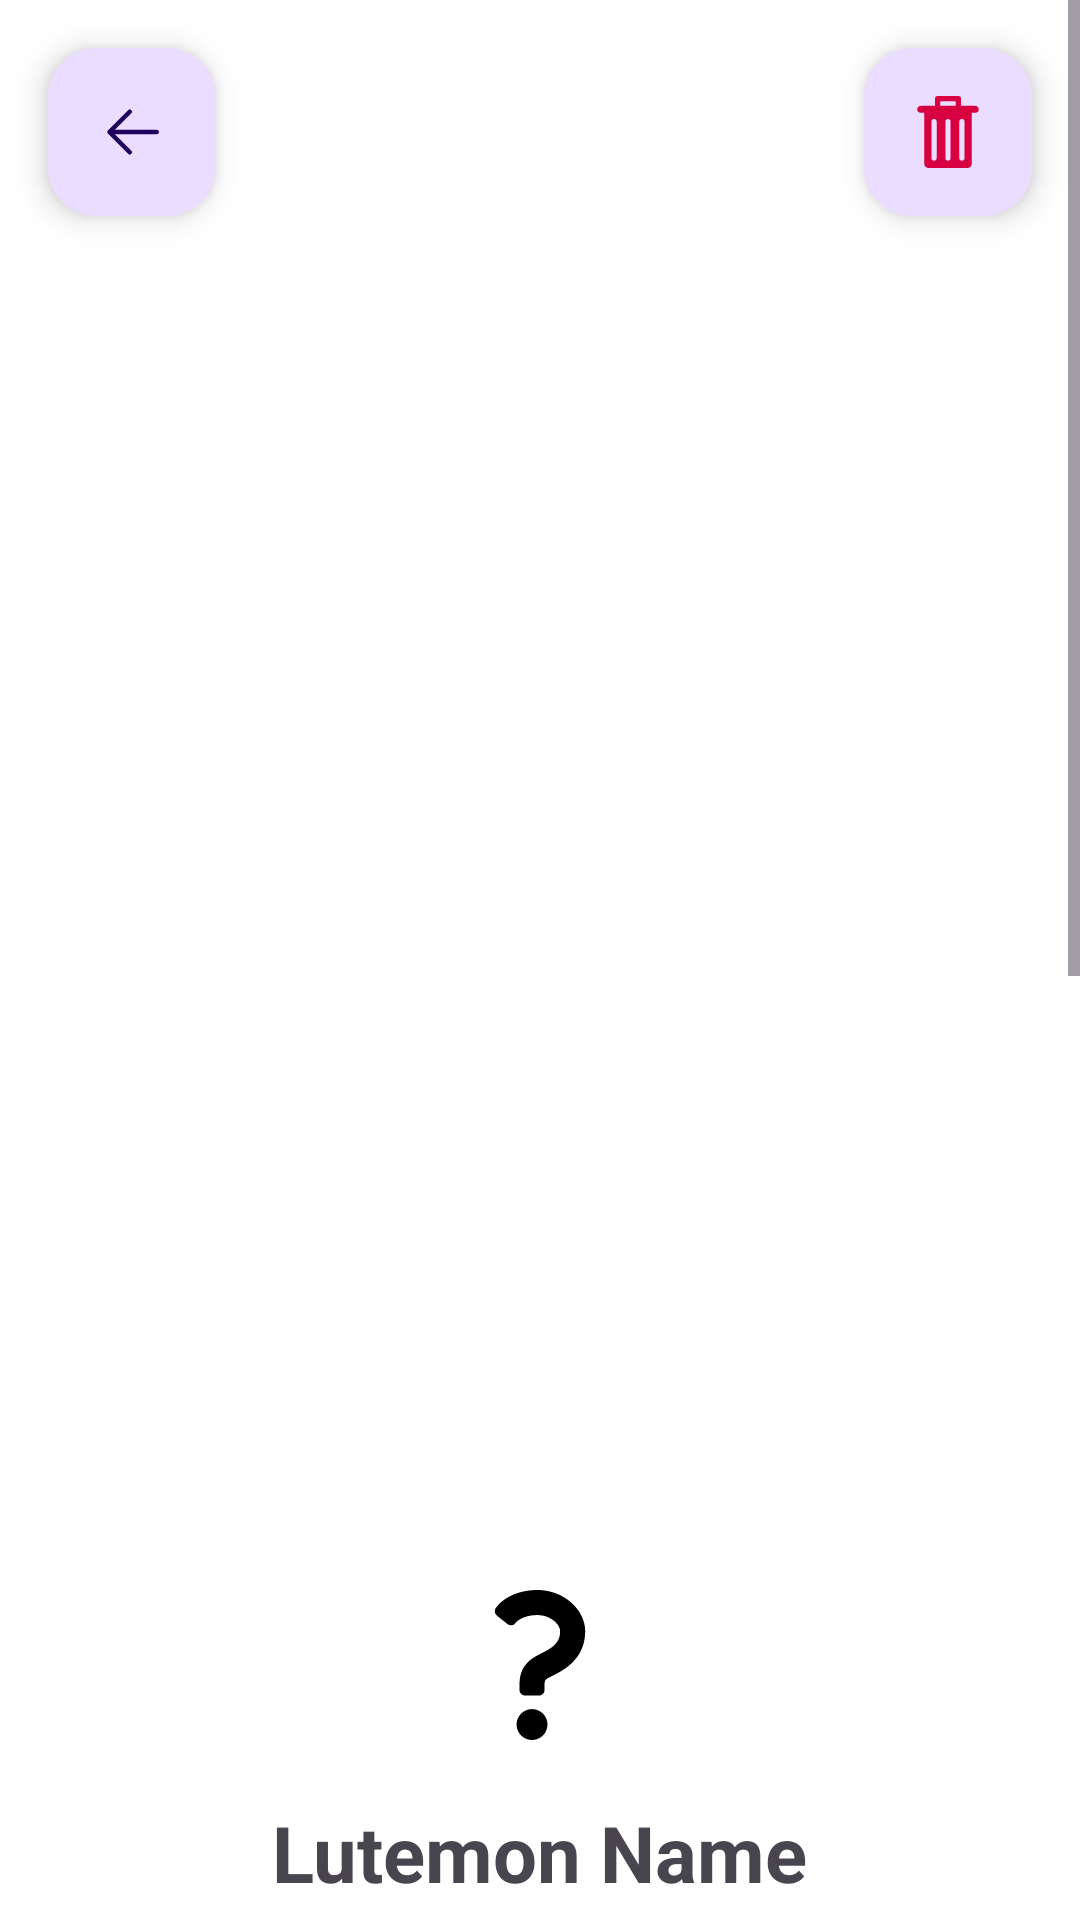

Android layout source for this screen:
<!-- AndroidManifest.xml: activity theme Theme.Lutemon.NoActionBar -->
<!-- res/layout/activity_lutemon_statistic.xml -->
<?xml version="1.0" encoding="utf-8"?>
<FrameLayout xmlns:android="http://schemas.android.com/apk/res/android"
    xmlns:app="http://schemas.android.com/apk/res-auto"
    xmlns:tools="http://schemas.android.com/tools"
    android:id="@+id/statisticScrollView"
    android:layout_width="match_parent"
    android:layout_height="match_parent"
    android:background="#FFFFFF"
    tools:context=".LutemonStatisticActivity">

    <ScrollView
        android:layout_width="match_parent"
        android:layout_height="match_parent">

        <LinearLayout
            android:layout_width="match_parent"
            android:layout_height="wrap_content"
            android:orientation="vertical"
            android:paddingBottom="50dp">

            <ImageView
                android:id="@+id/statisticViewImage"
                android:layout_width="match_parent"
                android:layout_height="500dp"
                android:contentDescription="Lutemon Image"
                android:scaleType="centerCrop"
                android:src="@drawable/placeholder_image" />

            <ImageView
                android:id="@+id/statisticViewElement"
                android:layout_width="50dp"
                android:layout_height="50dp"
                android:layout_gravity="center"
                android:layout_marginTop="30dp"
                android:contentDescription="Lutemon Image"
                android:src="@drawable/placeholder_image"
                app:srcCompat="@drawable/element_not_found" />

            <TextView
                android:id="@+id/statisticViewName"
                android:layout_width="wrap_content"
                android:layout_height="wrap_content"
                android:text="Lutemon Name"
                android:textSize="26sp"
                android:textStyle="bold"
                android:layout_gravity="center"
                android:layout_marginTop="20dp" />

            <GridLayout
                android:layout_width="match_parent"
                android:layout_height="wrap_content"
                android:orientation="horizontal"
                android:rowCount="2"
                android:columnCount="4"
                android:layout_gravity="center"
                android:layout_marginTop="30dp">

                <ImageView
                    android:id="@+id/statisticViewImageAttack"
                    android:layout_width="24dp"
                    android:layout_height="24dp"
                    android:layout_gravity="center"
                    android:src="@drawable/attack_svgrepo_com"
                    android:scaleType="centerCrop"
                    android:layout_columnWeight="1"
                    android:contentDescription="Image 1" />

                <ImageView
                    android:id="@+id/statisticViewImageHealth"
                    android:layout_width="24dp"
                    android:layout_height="24dp"
                    android:layout_gravity="center"
                    android:src="@drawable/health_svgrepo_com"
                    android:scaleType="centerCrop"
                    android:layout_columnWeight="1"
                    android:contentDescription="Image 2" />

                <ImageView
                    android:id="@+id/statisticViewImageDefence"
                    android:layout_width="24dp"
                    android:layout_height="24dp"
                    android:layout_gravity="center"
                    android:src="@drawable/shield_svgrepo_com"
                    android:scaleType="centerCrop"
                    android:layout_columnWeight="1"
                    android:contentDescription="Image 3" />

                <ImageView
                    android:id="@+id/statisticViewImageExp"
                    android:layout_width="24dp"
                    android:layout_height="24dp"
                    android:layout_gravity="center"
                    android:src="@drawable/exp_svgrepo_com"
                    android:scaleType="centerCrop"
                    android:layout_columnWeight="1"
                    android:contentDescription="Image 4" />

                <TextView
                    android:id="@+id/statisticViewAttack"
                    android:layout_width="wrap_content"
                    android:layout_height="wrap_content"
                    android:text="-"
                    android:textSize="20sp"
                    android:textStyle="bold"
                    android:gravity="center"
                    android:layout_columnWeight="1"
                    android:layout_gravity="center"
                    android:layout_marginTop="20dp" />

                <TextView
                    android:id="@+id/statisticViewHealth"
                    android:layout_width="wrap_content"
                    android:layout_height="wrap_content"
                    android:text="-"
                    android:textSize="20sp"
                    android:textStyle="bold"
                    android:gravity="center"
                    android:layout_columnWeight="1"
                    android:layout_gravity="center"
                    android:layout_marginTop="20dp" />

                <TextView
                    android:id="@+id/statisticViewDefence"
                    android:layout_width="wrap_content"
                    android:layout_height="wrap_content"
                    android:text="-"
                    android:textSize="20sp"
                    android:textStyle="bold"
                    android:gravity="center"
                    android:layout_columnWeight="1"
                    android:layout_gravity="center"
                    android:layout_marginTop="20dp" />

                <TextView
                    android:id="@+id/statisticViewExp"
                    android:layout_width="wrap_content"
                    android:layout_height="wrap_content"
                    android:text="-"
                    android:textSize="20sp"
                    android:textStyle="bold"
                    android:gravity="center"
                    android:layout_columnWeight="1"
                    android:layout_gravity="center"
                    android:layout_marginTop="20dp" />

            </GridLayout>

            <TextView
                android:id="@+id/statisticViewText1"
                android:layout_width="wrap_content"
                android:layout_height="wrap_content"
                android:text="Ability 1"
                android:textSize="20sp"
                android:textStyle="bold"
                android:gravity="start"
                android:layout_columnWeight="1"
                android:layout_gravity="center"
                android:layout_marginTop="40dp" />

            <TextView
                android:id="@+id/statisticViewText2"
                android:layout_width="wrap_content"
                android:layout_height="wrap_content"
                android:text="Lorem ipsum dolor sit amet, consectetur adipiscing elit, sed do eiusmod tempor incididunt ut labore et dolore."
                android:textSize="16sp"
                android:gravity="center"
                android:layout_columnWeight="1"
                android:layout_gravity="center"
                android:layout_marginTop="20dp" />

            <TextView
                android:id="@+id/statisticViewText3"
                android:layout_width="wrap_content"
                android:layout_height="wrap_content"
                android:text="Ability 1"
                android:textSize="20sp"
                android:textStyle="bold"
                android:gravity="start"
                android:layout_columnWeight="1"
                android:layout_gravity="center"
                android:layout_marginTop="40dp" />

            <TextView
                android:id="@+id/statisticViewText4"
                android:layout_width="wrap_content"
                android:layout_height="wrap_content"
                android:text="Lorem ipsum dolor sit amet, consectetur adipiscing elit, sed do eiusmod tempor incididunt ut labore et dolore."
                android:textSize="16sp"
                android:gravity="center"
                android:layout_columnWeight="1"
                android:layout_gravity="center"
                android:layout_marginTop="20dp" />


            <TextView
                android:id="@+id/winsText"
                android:layout_width="wrap_content"
                android:layout_height="wrap_content"
                android:layout_columnWeight="1"
                android:layout_gravity="center"
                android:text="Wins:"
                android:textSize="16sp"
                android:textStyle="bold" />

            <TextView
                android:id="@+id/statisticViewWins"
                android:layout_width="wrap_content"
                android:layout_height="wrap_content"
                android:layout_columnWeight="1"
                android:layout_gravity="center"
                android:layout_marginTop="10dp"
                android:text="0"
                android:textSize="16sp" />

            <TextView
                android:id="@+id/lossesText"
                android:layout_width="wrap_content"
                android:layout_height="wrap_content"
                android:layout_columnWeight="1"
                android:layout_gravity="center"
                android:text="Losses:"
                android:layout_marginTop="10dp"
                android:textSize="16sp"
                android:textStyle="bold" />

            <TextView
                android:id="@+id/statisticViewLosses"
                android:layout_width="wrap_content"
                android:layout_height="wrap_content"
                android:layout_columnWeight="1"
                android:layout_gravity="center"
                android:layout_marginTop="10dp"
                android:text="0"
                android:textSize="16sp" />

            <TextView
                android:id="@+id/trainingsText"
                android:layout_width="wrap_content"
                android:layout_height="wrap_content"
                android:layout_columnWeight="1"
                android:layout_gravity="center"
                android:layout_marginTop="10dp"
                android:text="Trainings:"
                android:textSize="16sp"
                android:textStyle="bold" />

            <TextView
                android:id="@+id/statisticViewTrainings"
                android:layout_width="wrap_content"
                android:layout_height="wrap_content"
                android:text="0"
                android:textSize="16sp"
                android:layout_columnWeight="1"
                android:layout_gravity="center"
                android:layout_marginTop="10dp" />

        </LinearLayout>
    </ScrollView>

    <com.google.android.material.floatingactionbutton.FloatingActionButton
        android:id="@+id/statisticViewBackButton"
        android:layout_width="wrap_content"
        android:layout_height="wrap_content"
        android:clickable="true"
        android:src="@drawable/back_svgrepo_com"
        android:layout_gravity="top|start"
        android:layout_margin="16dp"
        android:elevation="24dp"
        app:fabSize="normal"
        android:contentDescription="Back to lutemon list" />

    <com.google.android.material.floatingactionbutton.FloatingActionButton
        android:id="@+id/statisticViewDeleteButton"
        android:layout_width="wrap_content"
        android:layout_height="wrap_content"
        android:clickable="true"
        android:src="@drawable/delete"
        app:tint="#D70040"
        android:layout_gravity="top|end"
        android:layout_margin="16dp"
        android:elevation="24dp"
        app:fabSize="normal"
        android:contentDescription="Delete lutemon" />



</FrameLayout>
<!-- resources referenced by this layout -->
<resources>
  <!-- drawable attack_svgrepo_com (drawable) -->
  <vector xmlns:android="http://schemas.android.com/apk/res/android" android:height="64dp" android:viewportHeight="16" android:viewportWidth="16" android:width="64dp">
        
      <path android:fillColor="#000000" android:pathData="M16,0H13L3.707,9.293L2.207,7.793L0.793,9.207L3.086,11.5L1.584,13.002C1.556,13.001 1.528,13 1.5,13C0.672,13 0,13.672 0,14.5C0,15.328 0.672,16 1.5,16C2.328,16 3,15.328 3,14.5C3,14.472 2.999,14.444 2.998,14.417L4.5,12.914L6.793,15.207L8.207,13.793L6.707,12.293L16,3V0Z"/>
      
  </vector>
  <!-- drawable back_svgrepo_com (drawable) -->
  <vector xmlns:android="http://schemas.android.com/apk/res/android" android:height="64dp" android:viewportHeight="1024" android:viewportWidth="1024" android:width="64dp">
        
      <path android:fillColor="#000000" android:pathData="M224,480h640a32,32 0,1 1,0 64H224a32,32 0,0 1,0 -64z"/>
        
      <path android:fillColor="#000000" android:pathData="m237.2,512 l265.4,265.3a32,32 0,0 1,-45.3 45.3l-288,-288a32,32 0,0 1,0 -45.3l288,-288a32,32 0,1 1,45.3 45.3L237.2,512z"/>
      
  </vector>
  <!-- drawable delete (drawable) -->
  <vector xmlns:android="http://schemas.android.com/apk/res/android" android:height="64dp" android:viewportHeight="41.336" android:viewportWidth="41.336" android:width="64dp">
        
      <path android:fillColor="#D70040" android:pathData="M36.335,5.668h-8.167V1.5c0,-0.828 -0.672,-1.5 -1.5,-1.5h-12c-0.828,0 -1.5,0.672 -1.5,1.5v4.168H5.001c-1.104,0 -2,0.896 -2,2s0.896,2 2,2h2.001v29.168c0,1.381 1.119,2.5 2.5,2.5h22.332c1.381,0 2.5,-1.119 2.5,-2.5V9.668h2.001c1.104,0 2,-0.896 2,-2S37.438,5.668 36.335,5.668zM14.168,35.67c0,0.828 -0.672,1.5 -1.5,1.5s-1.5,-0.672 -1.5,-1.5v-21c0,-0.828 0.672,-1.5 1.5,-1.5s1.5,0.672 1.5,1.5V35.67zM22.168,35.67c0,0.828 -0.672,1.5 -1.5,1.5s-1.5,-0.672 -1.5,-1.5v-21c0,-0.828 0.672,-1.5 1.5,-1.5s1.5,0.672 1.5,1.5V35.67zM25.168,5.668h-9V3h9V5.668zM30.168,35.67c0,0.828 -0.672,1.5 -1.5,1.5s-1.5,-0.672 -1.5,-1.5v-21c0,-0.828 0.672,-1.5 1.5,-1.5s1.5,0.672 1.5,1.5V35.67z"/>
      
  </vector>
  <!-- drawable exp_svgrepo_com (drawable) -->
  <vector xmlns:android="http://schemas.android.com/apk/res/android" android:height="64dp" android:viewportHeight="16" android:viewportWidth="16" android:width="64dp">
        
      <path android:fillColor="#000000" android:pathData="M2,0V16H14V13H5V9.5H12V6.5H5V3H14V0H2Z"/>
      
  </vector>
  <!-- drawable health_svgrepo_com (drawable) -->
  <vector xmlns:android="http://schemas.android.com/apk/res/android" android:height="64dp" android:viewportHeight="16" android:viewportWidth="16" android:width="64dp">
        
      <path android:fillColor="#000000" android:pathData="M1.243,8.243L8,15L14.757,8.243C15.553,7.447 16,6.368 16,5.243V5.052C16,2.814 14.186,1 11.948,1C10.717,1 9.552,1.56 8.783,2.521L8,3.5L7.217,2.521C6.448,1.56 5.283,1 4.052,1C1.814,1 0,2.814 0,5.052V5.243C0,6.368 0.447,7.447 1.243,8.243Z"/>
      
  </vector>
  <!-- drawable shield_svgrepo_com (drawable) -->
  <vector xmlns:android="http://schemas.android.com/apk/res/android" android:height="64dp" android:viewportHeight="16" android:viewportWidth="16" android:width="64dp">
        
      <path android:fillColor="#000000" android:pathData="M4.35,13.393L8,16L11.65,13.393C13.752,11.891 15,9.467 15,6.883V3L8,0L1,3V6.883C1,9.467 2.248,11.891 4.35,13.393Z"/>
      
  </vector>
  <style name="Theme.Lutemon.NoActionBar">
          <item name="windowActionBar">false</item>
          <item name="windowNoTitle">true</item>
      </style>
</resources>
